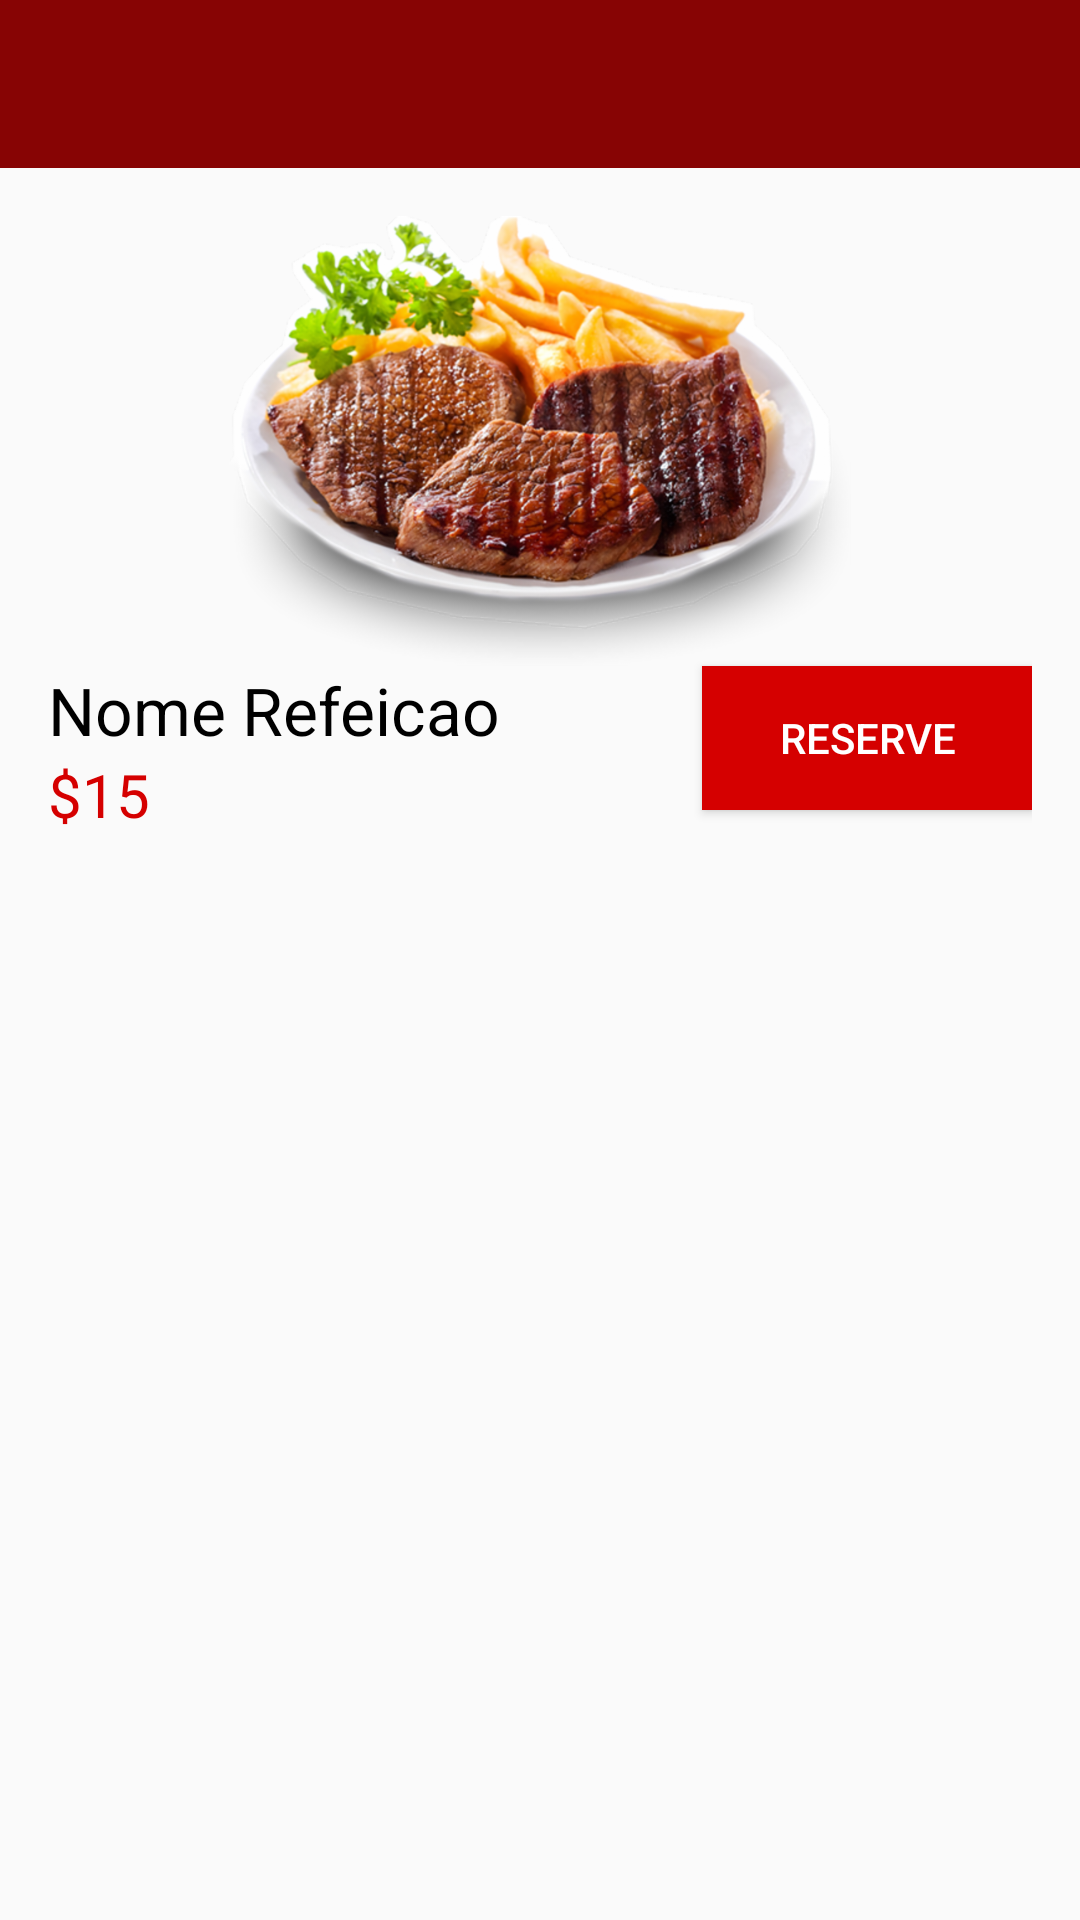

Here is an Android app screen rendered from its layout file. Give the layout XML and the strings, colors and styles it references.
<!-- AndroidManifest.xml: application theme AppTheme -->
<!-- res/layout/activity_detalhes_prato.xml -->
<?xml version="1.0" encoding="utf-8"?>
<LinearLayout xmlns:android="http://schemas.android.com/apk/res/android"
     xmlns:tools="http://schemas.android.com/tools"
    android:layout_width="match_parent"
    android:layout_height="match_parent"
    android:orientation="vertical"
    tools:context=".DetalhesPratoActivity">

    <include
        layout="@layout/toolbar"/>

    <RelativeLayout
        android:layout_width="match_parent"
        android:layout_height="match_parent"
        android:paddingTop="16dp"
        android:paddingLeft="16dp"
        android:paddingRight="16dp"
        >


        <ImageView
            android:layout_width="match_parent"
            android:layout_height="150dp"
            android:id="@+id/imageView"
            android:src="@drawable/prato2"
            />

        <Button
            android:layout_width="110dp"
            android:layout_height="wrap_content"
            android:text="Reserve"
            android:id="@+id/btnReservar"
            android:layout_below="@+id/imageView"
            android:layout_alignParentRight="true"
            android:layout_alignParentEnd="true"
            android:background="@drawable/menu_button"
            android:textColor="@color/white"
            />
        <TextView
            android:id="@+id/nomeRefeicao"
            android:layout_below="@+id/imageView"
            android:layout_width="wrap_content"
            android:layout_height="wrap_content"
            android:text="Nome Refeicao"
            android:textColor="@color/black"
            android:textSize="22sp"
            />
        <TextView
            android:layout_width="wrap_content"
            android:layout_height="wrap_content"
            android:layout_below="@+id/nomeRefeicao"
            android:textColor="@color/red"
            android:text="$15"
            android:textSize="20sp"
            android:id="@+id/preco"
            />
        <LinearLayout
            android:id="@+id/avaliacoes"
            android:layout_below="@+id/preco"
            android:layout_width="wrap_content"
            android:layout_height="wrap_content"

            >
            <ImageView
                android:layout_width="wrap_content"
                android:layout_height="wrap_content"
                android:layout_below="@+id/chefe"
                android:src="@drawable/star"
                />
            <ImageView
                android:layout_width="wrap_content"
                android:layout_height="wrap_content"
                android:layout_below="@+id/chefe"
                android:src="@drawable/star"
                />
        </LinearLayout>

        <RelativeLayout
            android:layout_width="match_parent"
            android:layout_height="wrap_content"
            android:layout_alignParentBottom="true"
            android:layout_below="@+id/avaliacoes"
            >
            <LinearLayout
                android:layout_width="match_parent"
                android:layout_height="wrap_content"
                android:orientation="horizontal"
                android:layout_alignParentBottom="true"
                >

                <LinearLayout
                    android:layout_width="match_parent"
                    android:layout_height="wrap_content"
                    android:orientation="vertical"
                    android:padding="5dp"
                    android:layout_weight="1"

                    >

                </LinearLayout>

                <LinearLayout
                    android:layout_width="match_parent"
                    android:layout_height="wrap_content"
                    android:orientation="vertical"
                    android:layout_weight="1"
                    android:padding="5dp"
                    >

                </LinearLayout>



            </LinearLayout>



        </RelativeLayout>






    </RelativeLayout>

</LinearLayout>
<!-- res/layout/toolbar.xml (included above) -->
<android.support.design.widget.AppBarLayout
    xmlns:android="http://schemas.android.com/apk/res/android"
    android:id="@+id/appBarLayout"
    android:layout_width="match_parent"
    android:layout_height="wrap_content"
    >

    <android.support.v7.widget.Toolbar
        xmlns:android="http://schemas.android.com/apk/res/android"
        xmlns:app="http://schemas.android.com/apk/res-auto"
        android:id="@+id/toolbar"
        android:layout_height="wrap_content"
        android:layout_width="match_parent"
        android:fitsSystemWindows="true"
        android:minHeight="?attr/actionBarSize"
        app:theme="@style/ThemeOverlay.AppCompat.Dark.ActionBar"
        android:background="?attr/colorPrimary"
        app:layout_scrollFlags="scroll|enterAlways"
        />
</android.support.design.widget.AppBarLayout>
<!-- resources referenced by this layout -->
<resources>
  <color name="black">#000</color>
  <color name="red">#d50000</color>
  <color name="white">#FFF</color>
  <!-- drawable menu_button (drawable) -->
  <selector xmlns:android="http://schemas.android.com/apk/res/android">
      <item android:state_pressed="true" android:drawable="@color/colorAccent"/> 
      <item android:state_focused="true" android:drawable="@color/colorPrimaryDark"/> 
      <item android:drawable="@color/red"/> 
  </selector>
  <!-- drawable prato2: png bitmap (drawable-hdpi, 198950 bytes) -->
  <style name="AppTheme" parent="Theme.AppCompat.Light.NoActionBar">
          
          <item name="colorPrimary">@color/colorPrimary</item>
          <item name="colorPrimaryDark">@color/colorPrimaryDark</item>
          <item name="colorAccent">@color/colorAccent</item>
  
      </style>
  <color name="colorAccent">#d32f2f</color>
  <color name="colorPrimaryDark">#990000</color>
  <color name="colorPrimary">#870404</color>
</resources>
